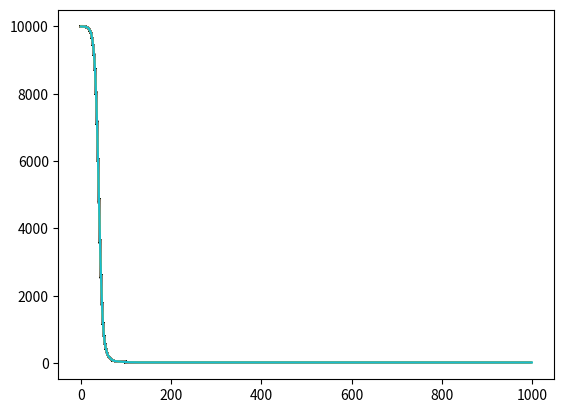
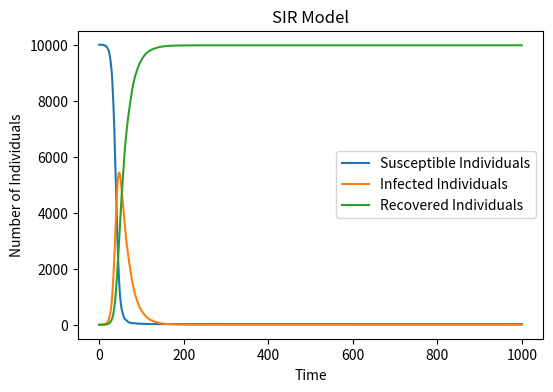

Write Python code to recreate these figures, in order.
# import necessary libraries
import numpy as np
import matplotlib.pyplot as plt

# Define the initial basic variables of the IRS model
N = 10000 # Population size
S = N-1 # Number of sceptible people, since only one person is infected at the very beginning
I = 1 # One person is infected at the very beginning
R = 0 # Recovered individuals. Nobody has yet recovered.

beta = 0.3  # Infection rate
gamma = 0.05  # Recovery rate

# Create arrays for each of the variables to track how they evolve overtime.
S_arr = [S] 
I_arr = [I]
R_arr = [R]

# Time loop: 
# Calculate the probility of infection
# Randomly choose individuals to become infected
# Randomly choose individuals to recover
# Update the number of individuals in each variable
# Record each state in the arrays by adding the updated data using "append"
for t in range(1000):
    p_infection = beta*(I_arr[-1]/N)
# Randomly choose individuals to become infected
    new_infected = np.random.choice([0, 1], S_arr[-1], p=[1 - p_infection, p_infection]).sum() 
# Randomly choose individuals to recover
    new_recovered = np.random.choice([0, 1], I_arr[-1], p=[1 - gamma, gamma]).sum()   
 # Record the current updated state by adding data to the array
    S_arr.append(S_arr[-1]-new_infected)
    I_arr.append(I_arr[-1]+new_infected-new_recovered)
    R_arr.append(R_arr[-1]+new_recovered)
    plt.plot(S_arr, label='Susceptible Individuals')
# Draw and disply the result
plt.figure(figsize=(6, 4), dpi=200)
plt.plot(S_arr, label='Susceptible Individuals')
plt.plot(I_arr, label='Infected Individuals')
plt.plot(R_arr, label='Recovered Individuals')
plt.xlabel('Time')
plt.ylabel('Number of Individuals')
plt.title('SIR Model')
plt.legend()
plt.show()
